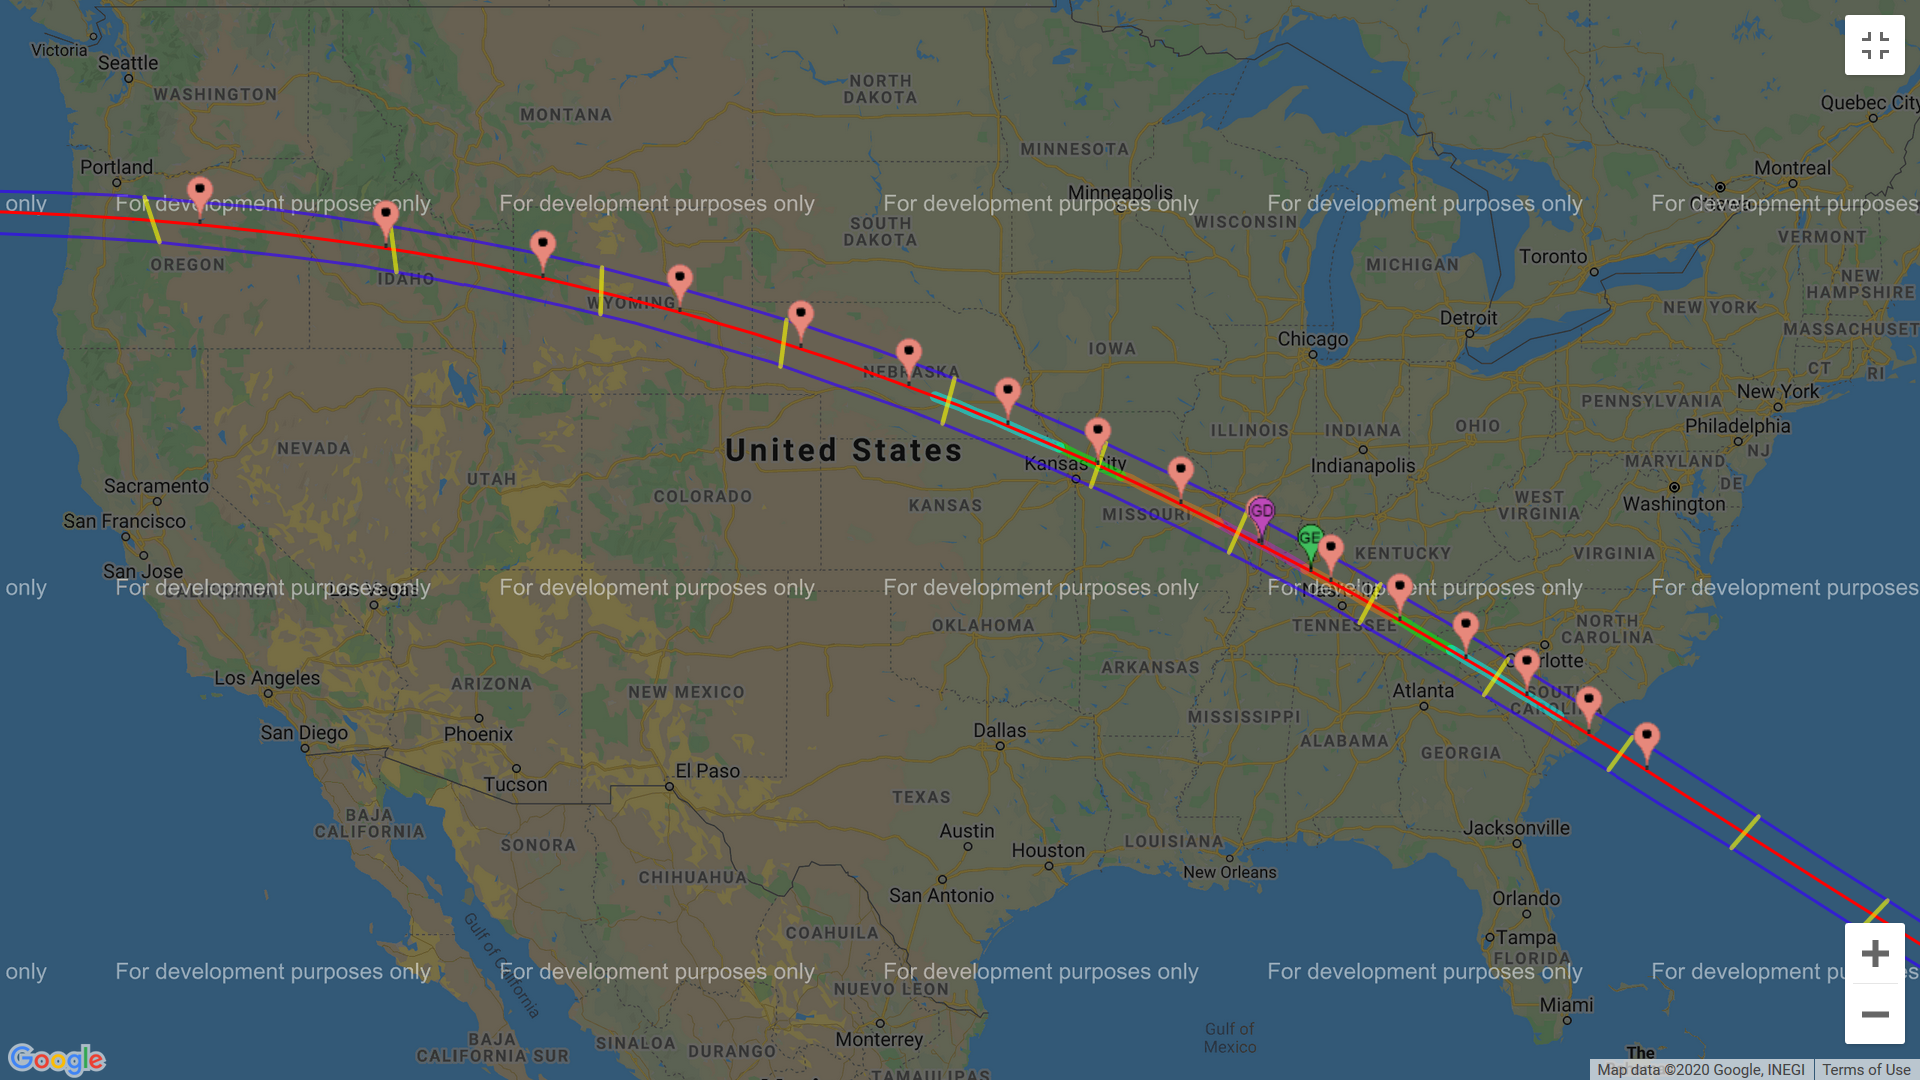

The file beside this chart, header and first rows:
, datetime, lat_eclipse_path, lon_eclipse_path
333537, 8/21/2017 16:02, 44.91, -127.1
335774, 8/21/2017 16:07, 44.64, -120.3
337079, 8/21/2017 16:12, 44.14, -114.8
338730, 8/21/2017 16:17, 43.51, -110.2
340368, 8/21/2017 16:22, 42.78, -106.2
342052, 8/21/2017 16:27, 41.99, -102.6
342533, 8/21/2017 16:32, 41.16, -99.44
344135, 8/21/2017 16:37, 40.3, -96.55
346765, 8/21/2017 16:42, 39.42, -93.91
347950, 8/21/2017 16:47, 38.52, -91.48
348948, 8/21/2017 16:52, 37.62, -89.21
351635, 8/21/2017 16:57, 36.71, -87.08
353598, 8/21/2017 17:02, 35.8, -85.07
354794, 8/21/2017 17:07, 34.89, -83.16
356450, 8/21/2017 17:12, 33.98, -81.33
358188, 8/21/2017 17:17, 33.07, -79.56
359881, 8/21/2017 17:22, 32.16, -77.84
